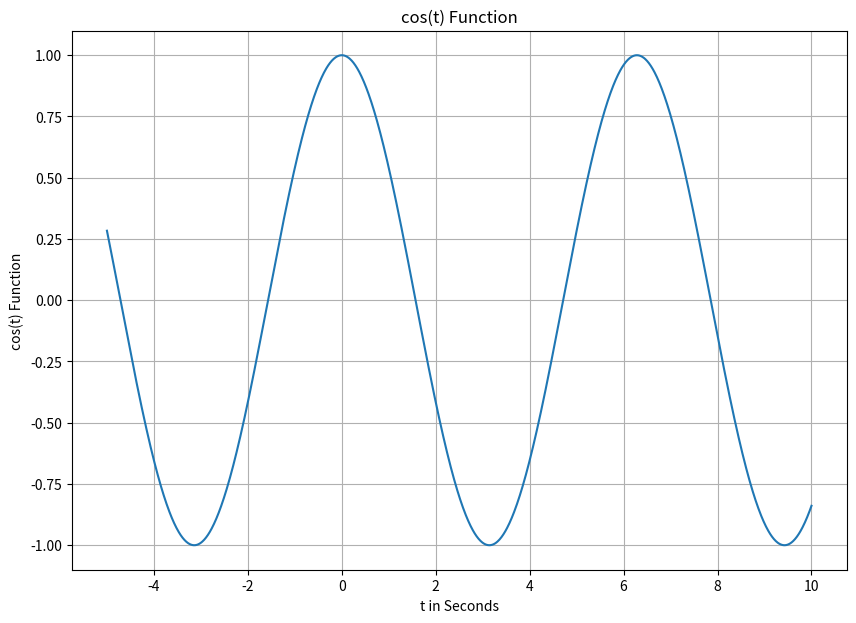
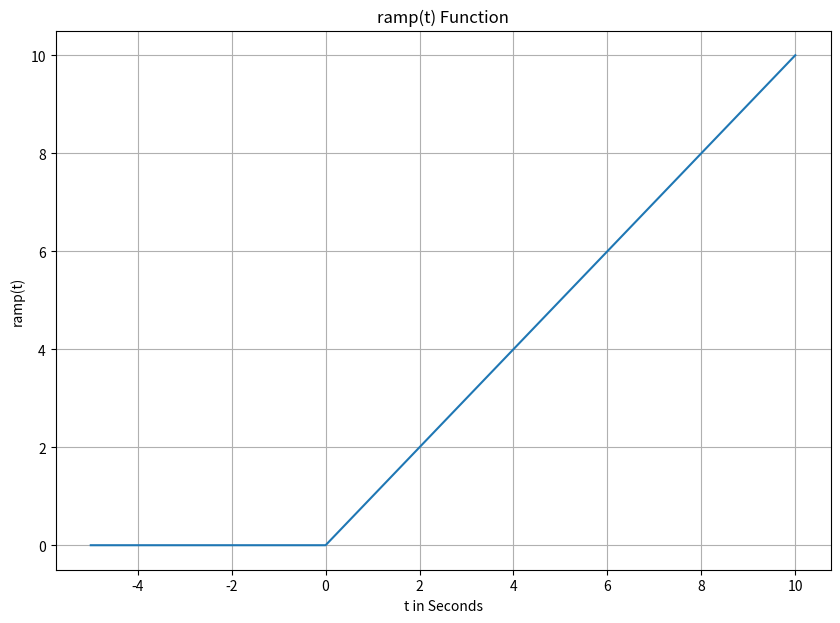
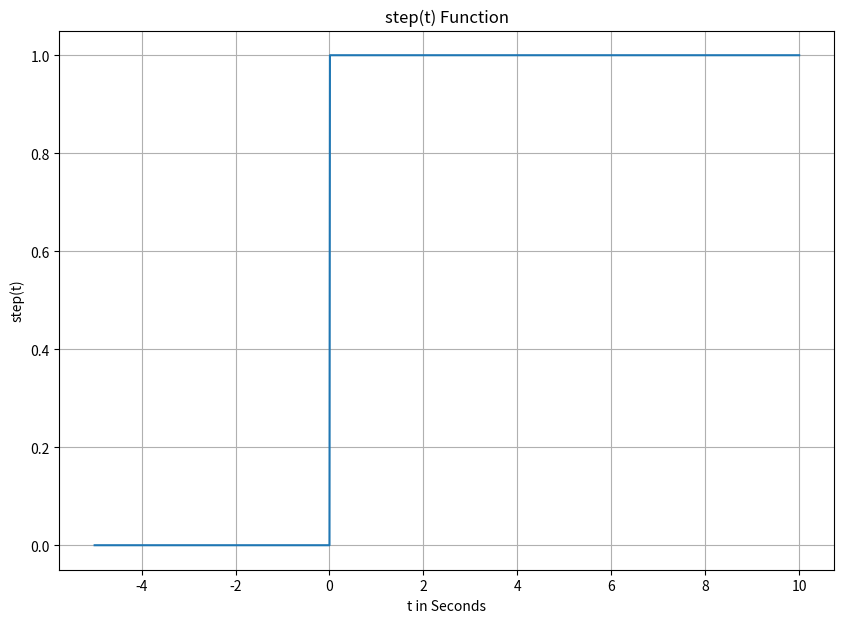
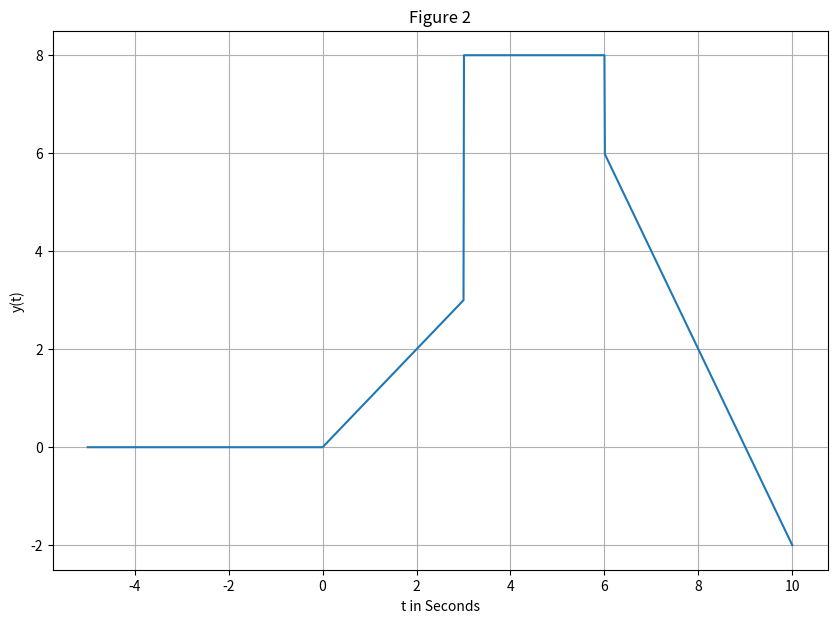
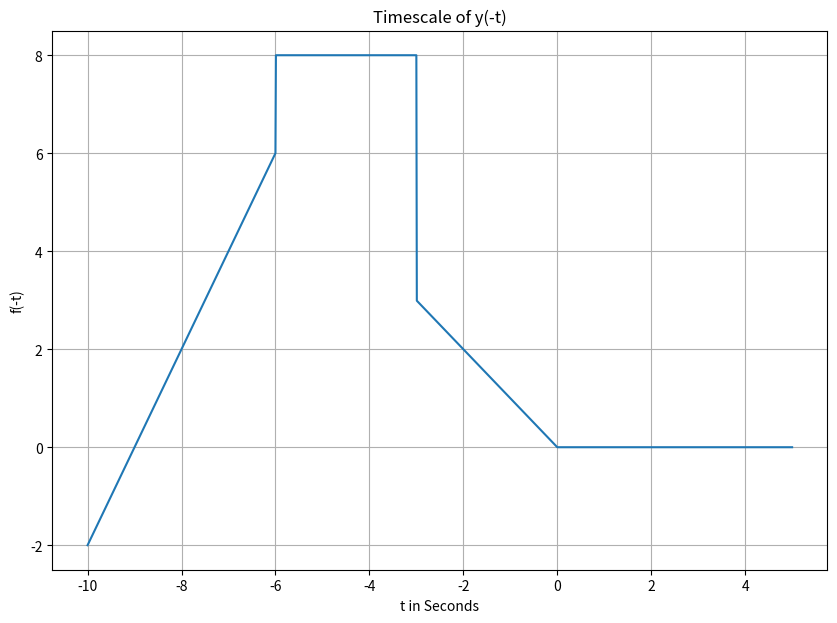
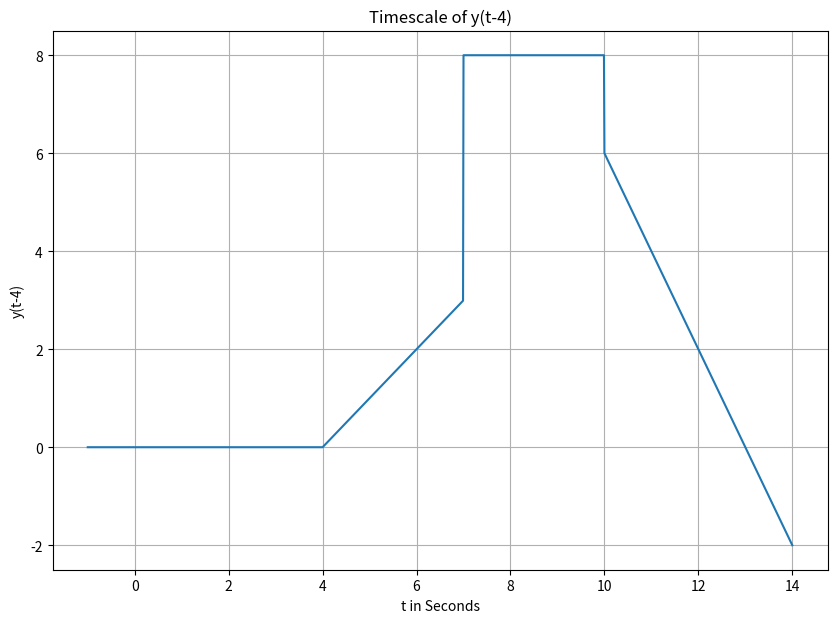
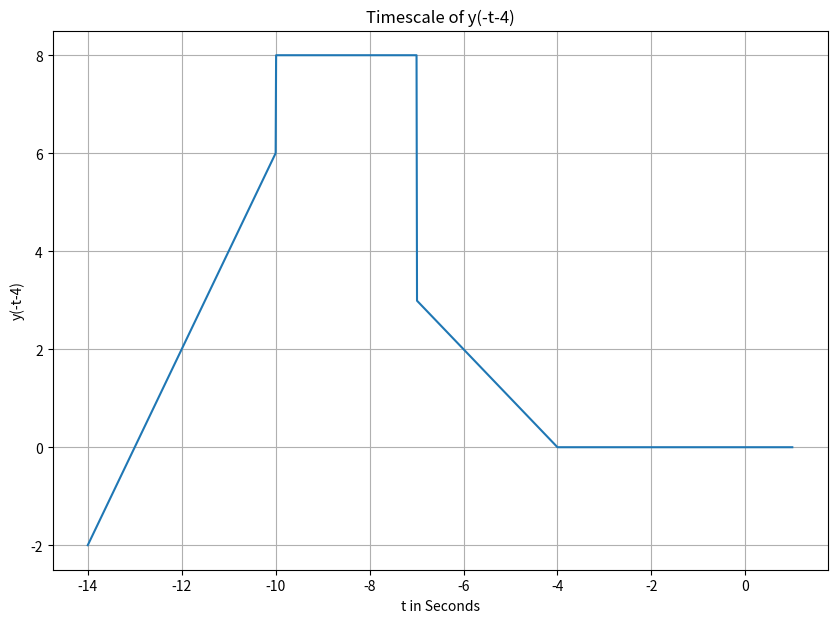
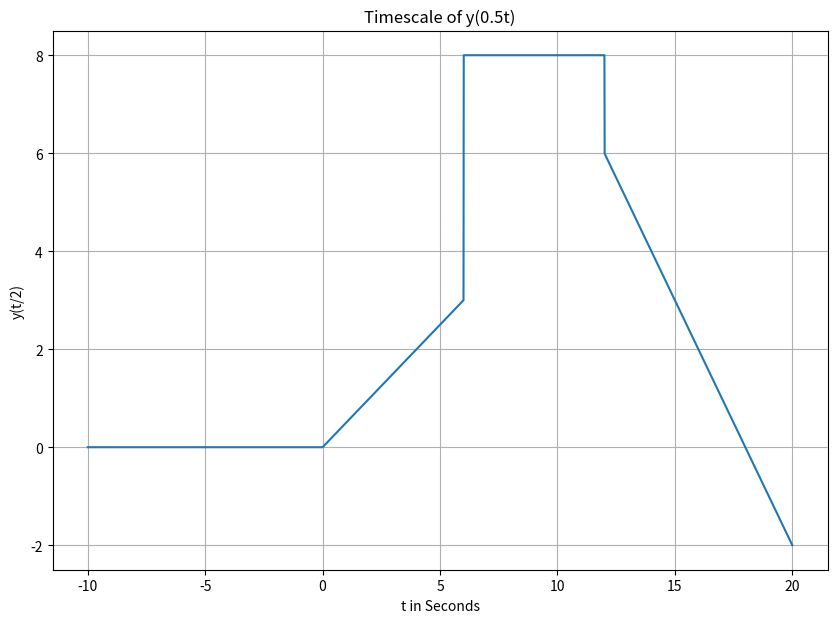
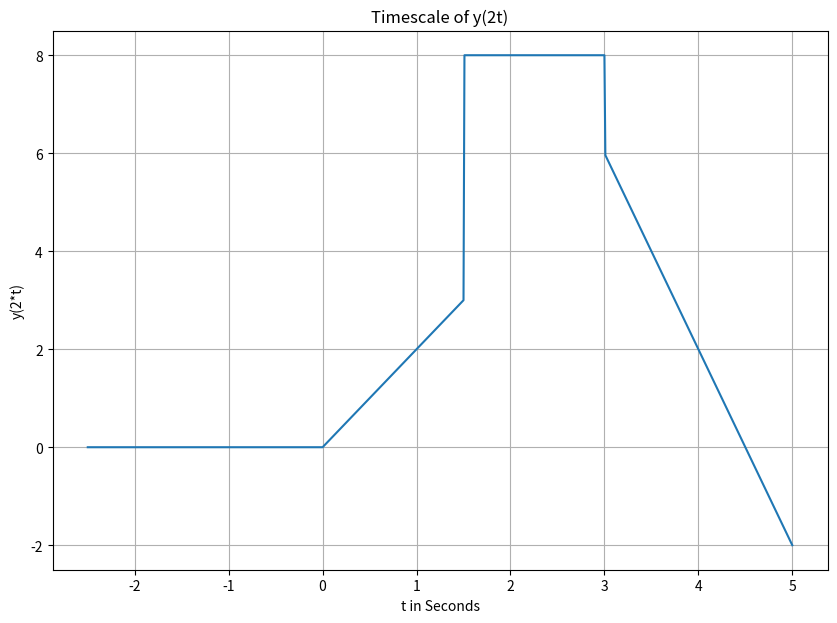
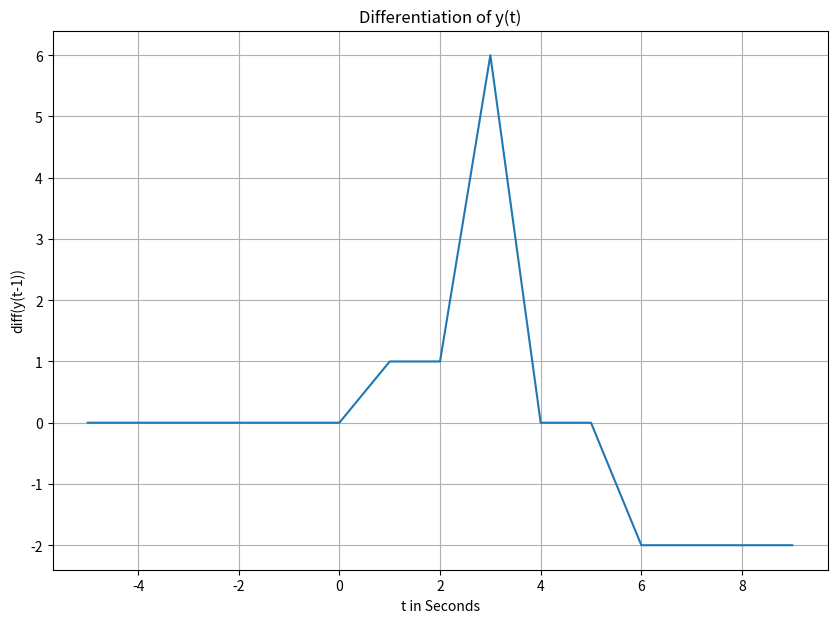

These charts were generated, in order, by the following Python code:
# -*- coding: utf-8 -*-
################################################################
#                                                              #
# [redacted]
# [redacted]
# Lab 2                                                        #
# Febuary 1st, 2022                                            #
# This lab deals with us creating user defined functions and   #
# using them to create plots of our functions and usderstand   #
# how time scaling affects the plots and functions             #
#                                                              #
################################################################

"""
Created on Tue Jan 25 13:35:59 2022

[redacted]
"""

import numpy as np
import matplotlib.pyplot as plt

steps = 0.01
xmin = -5.0
xmax = 10.0
t = np.arange(xmin, xmax + steps , steps)

def func1(t):
    y = np.zeros(t.shape)
    for i in range(len(t)):
        y[i] = np.cos(t[i])
    return y
y = func1(t)

plt.figure(figsize = (10, 7))
plt.plot(t, y)
plt.grid()
plt.title('cos(t) Function')
plt.ylabel('cos(t) Function')
plt.xlabel('t in Seconds')
plt.show()

# Part 2

# Task 2
t = np.arange(xmin, xmax + steps , steps)

def ramp(t):
    y = np.zeros(t.shape)
    for i in range(len(t)):
        if t[i] < 0:
            y[i] = 0
        else:
            y[i] = t[i]
    return y

y = ramp(t)
plt.figure(figsize = (10, 7))
plt.plot(t, y)
plt.grid()
plt.title('ramp(t) Function')
plt.ylabel('ramp(t)')
plt.xlabel('t in Seconds')
plt.show()

def step(t):
    y = np.zeros(t.shape)
    for i in range(len(t)):
        if t[i] < 0:
            y[i] = 0
        else:
            y[i] = 1
    return y

y = step(t)
plt.figure(figsize = (10, 7))
plt.plot(t, y)
plt.grid()
plt.title('step(t) Function')
plt.ylabel('step(t)')
plt.xlabel('t in Seconds')
plt.show()

# Task 3
t = np.arange(xmin, xmax + steps , steps)

def f(t):
    y = 1*ramp(t) - 1*ramp(t-3) + 5*step(t-3) - 2*step(t-6) - 2*ramp(t-6)
    return y

y = f(t)
plt.figure(figsize = (10, 7))
plt.plot(t, y)
plt.grid()
plt.title('Figure 2')
plt.ylabel('y(t)')
plt.xlabel('t in Seconds')
plt.show()

# Part 3

# Task 1
t = np.arange(xmin - 5.0, xmax - 5.0 + steps, steps)
y = f(-t)
plt.figure(figsize = (10, 7))
plt.plot(t, y)
plt.grid()
plt.title('Timescale of y(-t)')
plt.ylabel('f(-t)')
plt.xlabel('t in Seconds')
plt.show()

# Task 2
t = np.arange(xmin + 4.0, xmax + 4.0 + steps, steps)
y = f(t-4)
plt.figure(figsize = (10, 7))
plt.plot(t, y)
plt.grid()
plt.title('Timescale of y(t-4)')
plt.ylabel('y(t-4)')
plt.xlabel('t in Seconds')
plt.show()

t = np.arange(xmin - 9.0, xmax - 9.0 + steps, steps)
y = f(-t-4)
plt.figure(figsize = (10, 7))
plt.plot(t, y)
plt.grid()
plt.title('Timescale of y(-t-4)')
plt.ylabel('y(-t-4)')
plt.xlabel('t in Seconds')
plt.show()

# Task 3
t = np.arange(2*xmin, 2*xmax + steps, steps)
y = f(t/2)
plt.figure(figsize = (10, 7))
plt.plot(t, y)
plt.grid()
plt.title('Timescale of y(0.5t)')
plt.ylabel('y(t/2)')
plt.xlabel('t in Seconds')
plt.show()

t = np.arange(xmin/2, xmax/2 + steps, steps)
y = f(2*t)
plt.figure(figsize = (10, 7))
plt.plot(t, y)
plt.grid()
plt.title('Timescale of y(2t)')
plt.ylabel('y(2*t)')
plt.xlabel('t in Seconds')
plt.show()

# Task 5
steps = 1.0 # derivative has 1 step size for easier visualization
t = np.arange(xmin, xmax + steps, steps)
y = np.diff(f(t-1))
t = np.arange(xmin, xmax, steps) # shrinks t for derivative graph
plt.figure(figsize = (10, 7))
plt.plot(t, y)
plt.grid()
plt.title('Differentiation of y(t)')
plt.ylabel('diff(y(t-1))')
plt.xlabel('t in Seconds')
plt.show()